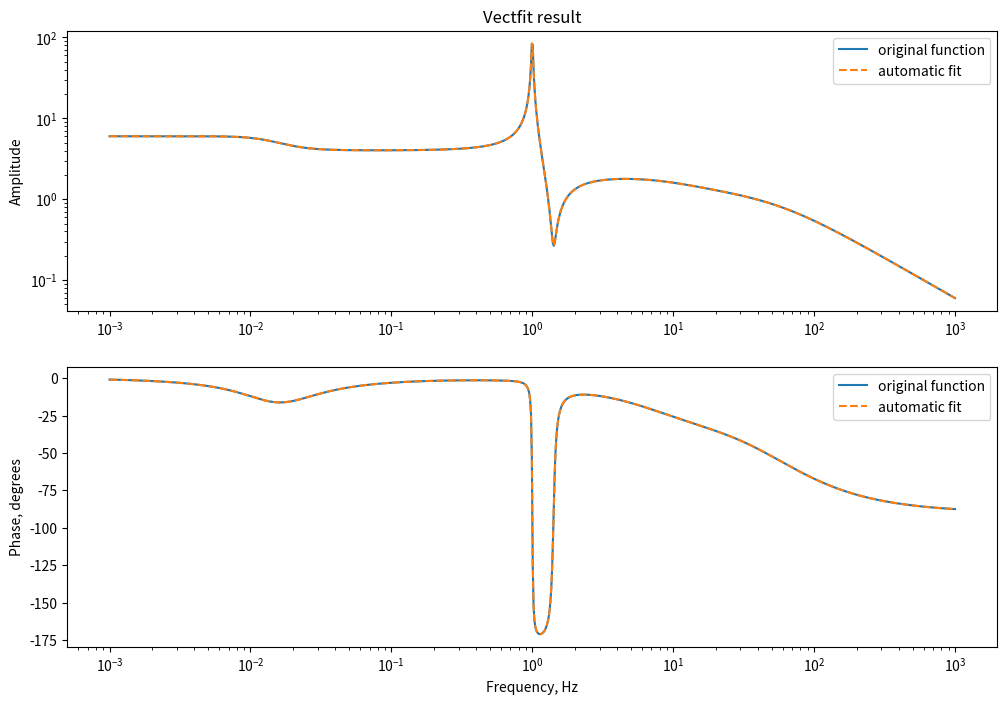

Here is the Python script that generated this plot:
"""
vectfit implementation for Python, modified for python3 by Artemiy Dmitriev <artemiydmitriev@gmail.com>
from the original Python 2 package by Phil Reynolds (https://github.com/PhilReinhold/vectfit_python)

Duplication of the vector fitting algorithm in python (http://www.sintef.no/Projectweb/VECTFIT/)

All credit goes to Bjorn Gustavsen for his MATLAB implementation, and the following papers


 [1] B. Gustavsen and A. Semlyen, "Rational approximation of frequency
     domain responses by Vector Fitting", IEEE Trans. Power Delivery,
     vol. 14, no. 3, pp. 1052-1061, July 1999.

 [2] B. Gustavsen, "Improving the pole relocating properties of vector
     fitting", IEEE Trans. Power Delivery, vol. 21, no. 3, pp. 1587-1592,
     July 2006.

 [3] D. Deschrijver, M. Mrozowski, T. Dhaene, and D. De Zutter,
     "Macromodeling of Multiport Systems Using a Fast Implementation of
     the Vector Fitting Method", IEEE Microwave and Wireless Components
     Letters, vol. 18, no. 6, pp. 383-385, June 2008.
"""
__author__ = 'Artemiy Dmitriev'

import numpy as np
from numpy.polynomial import polynomial as P
import warnings
import matplotlib.pyplot as plt

class IllCondError(Exception):
    pass

def cc(z):
    return z.conjugate()

def model_polres(s, poles, residues, d=0, h=0, show=False):
    """Evaluates a transfer function given by poles, residues, offset `d`, and slope `h`, at all points from `s`"""
    my_sum = np.sum(residues/(np.tile(s,(len(poles),1)).transpose()-poles),axis=1)
    result = my_sum + d + s*h
    
    if show==True:
        plt.figure(figsize=(12,8))
        plt.subplot(211)
        plt.title("Transfer function from poles and residues")
        plt.loglog(np.real(s/2j/np.pi), np.abs(result))
        plt.ylabel("Amplitude")
        plt.subplot(212)
        plt.semilogx(np.real(s/2j/np.pi), np.angle(result)*180/np.pi)
        plt.legend()
        plt.xlabel("Frequency, Hz")
        plt.ylabel("Phase, degrees")
        plt.show()
    return result

def model_zpk(s, zeros, poles, k, show=False):
    """Evaluates a transfer function given by zeros, poles, and gain `k`, at all points from `s` """
    num_poly = P.polyfromroots(zeros)
    den_poly = P.polyfromroots(poles)
    num = P.polyval(s, num_poly)
    den = P.polyval(s, den_poly)
    result = k * num / den
    
    if show==True:
        plt.figure(figsize=(12,8))
        plt.subplot(211)
        plt.title("Transfer function from ZPK")
        plt.loglog(np.real(s/2j/np.pi), np.abs(result))
        plt.ylabel("Amplitude")
        plt.subplot(212)
        plt.semilogx(np.real(s/2j/np.pi), np.angle(result)*180/np.pi)
        plt.legend()
        plt.xlabel("Frequency, Hz")
        plt.ylabel("Phase, degrees")
        plt.show()
    return result

def vectfit_step(f, s, poles, allow_unstable=False):

    N = len(poles)
    Ns = len(s)

    cindex = np.zeros(N)
    # cindex is:
    #   - 0 for real poles
    #   - 1 for the first of a complex-conjugate pair
    #   - 2 for the second of a cc pair
    for i, p in enumerate(poles):
        if p.imag != 0:
            if i == 0 or cindex[i-1] != 3: #(i-1)th pole is real or has already been paired with (i-2)th pole
                if i+1 < N: #current pole is not the last one, deferring the check
                    cindex[i]=3
                else: #current pole is the last one
                    raise RuntimeError("Complex poles must come in conjugate pairs: %s" % (poles[i]))
            else: # (i-1)th pole is complex and has not formed a pair yet
                if cc(poles[i-1]) == p:
                    # we identified both poles from a complex conjugate pair
                    cindex[i-1]=1
                    cindex[i]=2
                else:
                    raise RuntimeError("Complex poles must come in conjugate pairs: %s, %s" % (poles[i-1],poles[i]))
                    
    # First linear equation to solve. See Appendix A
    A = np.zeros((Ns, 2*N+2), dtype=np.complex128)
    for i, p in enumerate(poles):
        if cindex[i] == 0:
            A[:, i] = 1/(s - p)
        elif cindex[i] == 1:
            A[:, i] = 1/(s - p) + 1/(s - cc(p))
        elif cindex[i] == 2:
            A[:, i] = 1j/(s - p) - 1j/(s - cc(p))
        else:
            raise RuntimeError("cindex[%s] = %s" % (i, cindex[i]))

        A [:, N+2+i] = -A[:, i] * f

    A[:, N] = 1
    A[:, N+1] = s

    # Solve Ax == b using pseudo-inverse
    b = f
    A = np.vstack((np.real(A), np.imag(A)))
    b = np.concatenate((np.real(b), np.imag(b)))
    x, residuals, rnk, s = np.linalg.lstsq(A, b, rcond=-1)

    residues = x[:N]
    d = x[N]
    h = x[N+1]

    # We only want the "tilde" part in (A.4)
    x = x[-N:]

    # Calculation of zeros: Appendix B
    A = np.diag(poles)
    b = np.ones(N)
    c = x
    for i, (ci, p) in enumerate(zip(cindex, poles)):
        if ci == 1:
            x, y = np.real(p), np.imag(p)
            A[i, i] = A[i+1, i+1] = x
            A[i, i+1] = -y
            A[i+1, i] = y
            b[i] = 2
            b[i+1] = 0

    H = A - np.outer(b, c)
    H = np.real(H)
    new_poles = np.sort(np.linalg.eigvals(H))
    
    if allow_unstable == False: # default behaviour
        # flip the unstable poles, if there are any
        unstable = np.real(new_poles) > 0
        new_poles[unstable] -= 2*np.real(new_poles)[unstable]
    return new_poles

def calculate_residues(f, s, poles, rcond=-1, allow_rescale=False, suppress_warnings=False):
    Ns = len(s)
    N = len(poles)

    cindex = np.zeros(N)
    # cindex is:
    #   - 0 for real poles
    #   - 1 for the first of a complex-conjugate pair
    #   - 2 for the second of a cc pair
    for i, p in enumerate(poles):
        if p.imag != 0:
            if i == 0 or cindex[i-1] != 3: #(i-1)th pole is real or has already been paired with (i-2)th pole
                if i+1 < N: #current pole is not the last one, deferring the check
                    cindex[i]=3
                else: #current pole is the last one
                    raise RuntimeError("Complex poles must come in conjugate pairs: %s" % (poles[i]))
            else: # (i-1)th pole is complex and has not formed a pair yet
                if cc(poles[i-1]) == p:
                    # we identified both poles from a complex conjugate pair
                    cindex[i-1]=1
                    cindex[i]=2
                else:
                    raise RuntimeError("Complex poles must come in conjugate pairs: %s, %s" % (poles[i-1],poles[i]))

    # use the new poles to extract the residues
    A = np.zeros((Ns, N+2), dtype=np.complex128)
    for i, p in enumerate(poles):
        if cindex[i] == 0:
            A[:, i] = 1/(s - p)
        elif cindex[i] == 1:
            A[:, i] = 1/(s - p) + 1/(s - cc(p))
        elif cindex[i] == 2:
            A[:, i] = 1j/(s - p) - 1j/(s - cc(p))
        else:
            raise RuntimeError("cindex[%s] = %s" % (i, cindex[i]))

    A[:, N] = 1
    A[:, N+1] = s
    
    # Solve Ax == b using pseudo-inverse
    b = f
    A = np.vstack((np.real(A), np.imag(A)))
    b = np.concatenate((np.real(b), np.imag(b)))
    cA = np.linalg.cond(A)
    if cA > 1e13:
        if allow_rescale==True:
            raise IllCondError(cA)
        elif suppress_warnings == False:
            warnings.warn("Ill Conditioned Matrix. Consider scaling the problem down \nCond(A)={}".format(cA))
    x, residuals, rnk, s = np.linalg.lstsq(A, b, rcond=rcond)

    # Recover complex values
    x = np.complex128(x)
    for i, ci in enumerate(cindex):
       if ci == 1:
           if cindex[i+1] != 2:
                raise RuntimeError("cindex[%s] = %s, cindex[%s] = %s" % (i, ci,i+1, cindex[i+1]))
           r1, r2 = x[i:i+2]
           x[i] = r1 - 1j*r2
           x[i+1] = r1 + 1j*r2

    residues = x[:N]
    d = x[N].real
    h = x[N+1].real
    return residues, d, h

def cvectfit_step(f, s, poles, allow_unstable=False):

    N = len(poles)
    Ns = len(s)

    # cindex is:
    #   - 0 for real poles
    #   - 1 for complex poles
    cindex = np.where(poles.imag != 0, 1, 0)
                    
    # First linear equation to solve. See Appendix A
    Nc = np.sum(cindex) # number of complex poles
    Ntotal = N + Nc # we need two for each complex pole

    A = np.zeros((Ns, 2*Ntotal+2), dtype=np.complex128)
    k=0
    for i, p in enumerate(poles):
        if cindex[i] == 0:
            A[:, k] = 1/(s - p)
            A[:, Ntotal+2+k] = -A[:, k] * f
            k += 1
        elif cindex[i] == 1:
            A[:, k] = 1/(s - p)
            A[:, k+1] = 1j/(s - p)
            A[:, Ntotal+2+k] = -A[:, k] * f
            A[:, Ntotal+2+k+1] = -A[:, k+1] * f
            k += 2
        else:
            raise RuntimeError("cindex[%s] = %s" % (i, cindex[i]))

    A[:, Ntotal] = 1
    A[:, Ntotal+1] = s

    # Solve Ax == b using pseudo-inverse
    b = f
    A = np.vstack((np.real(A), np.imag(A)))
    b = np.concatenate((np.real(b), np.imag(b)))
    x, residuals, rnk, s = np.linalg.lstsq(A, b, rcond=-1)

    residues = x[:Ntotal]
    d = x[Ntotal]
    h = x[Ntotal+1]

    # We only want the "tilde" part in (A.4)
    x = x[-Ntotal:]

    # Switching back to complex values
    c = np.zeros(N,dtype=np.complex128)
    k=0
    for i in range(N):
        if cindex[i] == 0:
            c[i] = x[k]
            k += 1
        elif cindex[i] == 1:
            c[i] = x[k] + 1j*x[k+1]
            k += 2
            
    # Calculation of zeros: Appendix B
    A = np.diag(poles)
    b = np.ones(N)

    H = A - np.outer(b, c)

    new_poles = np.sort(np.linalg.eigvals(H))
    
    if allow_unstable == False: # default behaviour
        # flip the unstable poles, if there are any
        unstable = np.real(new_poles) > 0
        new_poles[unstable] -= 2*np.real(new_poles)[unstable]
        
    return new_poles

def calculate_residues_cvectfit(f, s, poles, rcond=-1, allow_rescale=False, suppress_warnings=False):
    Ns = len(s)
    N = len(poles)

    cindex = np.where(poles.imag != 0, 1, 0)

    # use the new poles to extract the residues
    Nc = np.sum(cindex) # number of complex poles
    Ntotal = N + Nc # we need two for each complex pole

    A = np.zeros((Ns, 1*Ntotal+2), dtype=np.complex128)
    k=0
    for i, p in enumerate(poles):
        if cindex[i] == 0:
            A[:, k] = 1/(s - p)
            #A[:, Ntotal+2+k] = -A[:, k] * f
            k += 1
        elif cindex[i] == 1:
            A[:, k] = 1/(s - p)
            A[:, k+1] = 1j/(s - p)
            #A[:, Ntotal+2+k] = -A[:, k] * f
            #A[:, Ntotal+2+k+1] = -A[:, k+1] * f
            k += 2
        else:
            raise RuntimeError("cindex[%s] = %s" % (i, cindex[i]))

    A[:, Ntotal] = 1
    A[:, Ntotal+1] = s
    
    # Solve Ax == b using pseudo-inverse
    b = f
    A = np.vstack((np.real(A), np.imag(A)))
    b = np.concatenate((np.real(b), np.imag(b)))
    cA = np.linalg.cond(A)
    if cA > 1e13:
        if allow_rescale==True:
            raise IllCondError(cA)
        elif suppress_warnings == False:
            warnings.warn("Ill Conditioned Matrix. Consider scaling the problem down \nCond(A)={}".format(cA))
    x, residuals, rnk, s = np.linalg.lstsq(A, b, rcond=rcond)

    # Recover complex values
    x = np.complex128(x)
    k=0
    for i in range(N):
        if cindex[i] == 0:
            x[i] = x[k]
            k += 1
        elif cindex[i] == 1:
            x[i] = x[k] + 1j*x[k+1]
            k += 2

    residues = x[:N]
    d = x[Ntotal].real
    h = x[Ntotal+1].real
    return residues, d, h

def print_params(poles, residues, d=0, h=0, switch_to_Hz=False):
    """Print poles, residues, offset, and slope"""
    residues = np.asarray(residues)
    poles = np.asarray(poles)
    if switch_to_Hz == True:
        norm = 2*np.pi
        with np.printoptions(precision=4, suppress=True):
            print("poles [Hz]   :\n", poles/norm)
            print("residues [Hz]:\n", residues/norm)
            print("offset       :\n", d)
            print("slope [1/Hz] :\n", h*norm)
    else:
        norm = 1
        with np.printoptions(precision=4, suppress=True):
            print("poles [rad/s]   :\n", poles)
            print("residues [rad/s]:\n", residues)
            print("offset          :\n", d)
            print("slope [s/rad]   :\n", h)

def print_zpk_params(zeros, poles, k, switch_to_Hz=False):
    """Print zpk"""
    zeros = np.asarray(zeros)
    poles = np.asarray(poles)
    if switch_to_Hz == True:
        norm = 2*np.pi
        with np.printoptions(precision=4, suppress=True):
            print("zeros [Hz]   :\n", zeros/norm)
            print("poles [Hz]   :\n", poles/norm)
            print("k            :\n", k)
    else:
        norm = 1
        with np.printoptions(precision=4, suppress=True):
            print("zeros [rad/s]   :\n", zeros/norm)
            print("poles [rad/s]   :\n", poles/norm)
            print("k               :\n", k)

def vectfit_auto(f, s, n_complex_pairs=10, n_real_poles=0, n_iter=10, show=False,
                  init_spacing="lin", loss_ratio=1e-2, rcond=-1, track_poles=False, allow_unstable=False, allow_rescale=True, allow_nonconj=False, n_complex_poles=10, suppress_warnings=False, init_poles=[]):
    
    # Choose correct functions and parameters 
    # depending on whether non-conjugated complex poles are allowed or not
    if allow_nonconj == False:
        vectfit_iter = vectfit_step
        residue_calc = calculate_residues
        n_complex_pole_locs = n_complex_pairs
        if (n_complex_pairs!=10 or n_complex_poles!=10 or n_real_poles!=0 or loss_ratio!=1e-2) and (init_poles != []) and suppress_warnings == False:
            warnings.warn("Arguments 'n_complex_pairs', 'n_complex_poles', 'n_real_poles', and 'loss_ratio' are ignored if initial poles are provided with 'init_poles'.")
        if n_complex_poles != 10 and suppress_warnings == False:
            warnings.warn("Argument n_complex_poles is ignored if allow_nonconj is False. Use n_complex_pairs instead.")
    if allow_nonconj == True:
        vectfit_iter = cvectfit_step
        residue_calc = calculate_residues_cvectfit
        n_complex_pole_locs = n_complex_poles
        if n_complex_pairs != 10 and suppress_warnings == False:
            warnings.warn("Argument n_complex_pairs is ignored if allow_nonconj is True. Use n_complex_poles instead.")
    
    w = np.imag(s)
    
    if init_poles != []:
        init_poles = np.asarray(init_poles)
    
    else:
        # Generating initial poles
        ## Determining locations of complex poles or pole pairs
        if init_spacing=="lin":
            pole_locs = np.linspace(w[0], w[-1], n_complex_pole_locs+2)[1:-1]
        elif init_spacing=="log":
            pole_locs = np.geomspace(w[0], w[-1], n_complex_pole_locs+2)[1:-1]
        else:
            raise RuntimeError("Acceptable values for init_spacing are 'lin' and 'log'")

        lr = loss_ratio


        # Generating initial complex poles or pairs
        if allow_nonconj == False and n_complex_pole_locs != 0:
            init_poles = np.concatenate([[p*(-lr + 1j), p*(-lr - 1j)] for p in pole_locs])
        elif allow_nonconj == True and n_complex_pole_locs != 0:
            init_poles = np.concatenate([[p*(-lr + 1j)] for p in pole_locs])

        # Generating initial real poles
        if n_real_poles != 0:
            init_poles = np.concatenate((init_poles, n_real_poles*[-1]))

    # Running vectfit_step() or cvectfit_step() iteratively
    poles = init_poles
    poles_list = []
    for _ in range(n_iter):
        poles = vectfit_iter(f, s, poles, allow_unstable=allow_unstable)
        poles_list.append(poles)

    try:
        residues, d, h = residue_calc(f, s, poles, rcond=rcond, allow_rescale=allow_rescale, suppress_warnings=suppress_warnings)
    except IllCondError as inst:
        cA, = inst.args
        if suppress_warnings == False:
            warnings.warn("Ill-conditioned matrix, Cond(A)={}. Attempting automatic rescaling".format(cA))
        s_scale = np.abs(s[-1])
        f_scale = np.abs(f[-1])
        
        if track_poles:
            poles_s, residues_s, d_s, h_s, poles_list_s = vectfit_auto(f / f_scale, s / s_scale, n_complex_pairs=n_complex_pairs, n_real_poles=n_real_poles, n_iter=n_iter, show=False, init_spacing=init_spacing, loss_ratio=loss_ratio, rcond=rcond, track_poles=track_poles, allow_unstable=allow_unstable, allow_rescale=False, allow_nonconj=allow_nonconj, n_complex_poles=n_complex_poles, suppress_warnings=suppress_warnings)
            poles_list = poles_list_s * s_scale

        else:
            poles_s, residues_s, d_s, h_s = vectfit_auto(f / f_scale, s / s_scale, n_complex_pairs=n_complex_pairs, n_real_poles=n_real_poles, n_iter=n_iter, show=False, init_spacing=init_spacing, loss_ratio=loss_ratio, rcond=rcond, track_poles=track_poles, allow_unstable=allow_unstable, allow_rescale=False, allow_nonconj=allow_nonconj, n_complex_poles=n_complex_poles, suppress_warnings=suppress_warnings)
            
        poles = poles_s * s_scale
        residues = residues_s * f_scale * s_scale
        d = d_s * f_scale
        h = h_s * f_scale / s_scale
        
    if show == True:
        # Evaluating fitted transfer function
        fit = model_polres(s, poles, residues, d, h)
        
        # Plotting results
        plt.figure(figsize=(12,8))
        plt.subplot(211)
        plt.title("Vectfit result")
        plt.loglog(w/2/np.pi, np.abs(f), label = "original function")
        plt.loglog(w/2/np.pi, np.abs(fit), label = "automatic fit", ls="--" )
        plt.legend()
        plt.ylabel("Amplitude")
        plt.subplot(212)
        plt.semilogx(w/2/np.pi, np.angle(f)*180/np.pi, label = "original function")
        plt.semilogx(w/2/np.pi, np.angle(fit)*180/np.pi, label = "automatic fit", ls="--")
        plt.legend()
        plt.xlabel("Frequency, Hz")
        plt.ylabel("Phase, degrees")
        plt.show()
        
    if track_poles:
        return poles, residues, d, h, np.array(poles_list)
    
    return poles, residues, d, h

def polres_to_zpk(poles, residues, d=0, h=0):
    """Converts the result given by vectfit into zpk (zeros, poles, gain)
    Number of returned zeros for N given poles is:
    * N-1 if d  = 0 and h = 0,
    * N   if d != 0 and h = 0,
    * N+1 if h != 0."""
    
    poles = poles # poles are not changed
    N = len(poles) # number of poles
    
    zeros_poly = P.polyzero
    for p,r,i in zip(poles,residues,range(N)):
        this_iter_roots = np.delete(poles, i) # Array of roots, excluding the current pole
        this_iter_poly = r * P.polyfromroots(this_iter_roots) 
        zeros_poly = P.polyadd(zeros_poly, this_iter_poly)
        
    if d != 0:
        offset_poly = d * P.polyfromroots(poles)
        zeros_poly = P.polyadd(zeros_poly, offset_poly)
    if h != 0:
        slope_polyroots = np.append(poles, 0)
        slope_poly = h * P.polyfromroots(slope_polyroots)
        zeros_poly = P.polyadd(zeros_poly, slope_poly)
    
    # normalising zeros by the coefficient of highest-order term
    k = zeros_poly[-1]
    zeros_poly = zeros_poly / k
    
    zeros = P.polyroots(zeros_poly)
    
    return zeros,poles,k

if __name__ == '__main__':
    # List of frequencies in Hz
    freqs=np.logspace(-3,3,1000)
    # List of arguments of the transfer function in the Laplace domain
    s = 2*np.pi*freqs*1j

    # Test transfer function 1, given by poles, residues, offset, and slope:
    #given in zpk format (zeros, poles, gain):
    tst_poles = 2*np.pi*np.array([-1e-2+1e-2j,-1e-2-1e-2j,-1e-2+1j,-1e-2-1j,-1e1,-5e1]) # poles
    tst_residues = -tst_poles # residues
    tst_d=0 # offset (optional)
    tst_h=0 # slope (optional)

    # Evaluation of test function 1: list of complex values to fit
    tst_tf = model_polres(s, tst_poles, tst_residues, tst_d, tst_h)

    # Vector fitting
    # 1. using default parameters (10 iterations, 10 complex pole pairs), make a plot
    fit1_poles, fit1_residues, fit1_d, fit1_h = \
        vectfit_auto(tst_tf, s, show=True) 

    # 2. giving an explicit number of poles (2 complex conjugated pairs and 2 real poles, 10 iterations)
    fit2_poles, fit2_residues, fit2_d, fit2_h = \
        vectfit_auto(tst_tf, s, n_complex_pairs=2, n_real_poles=2) 

    print("Test parameters:")
    print("================")
    print_params(tst_poles, tst_residues, tst_d, tst_h, switch_to_Hz = True)
    print()

    print("Fitted parameters:")
    print("==================")
    print_params(fit2_poles, fit2_residues, fit2_d, fit2_h, switch_to_Hz = True)
